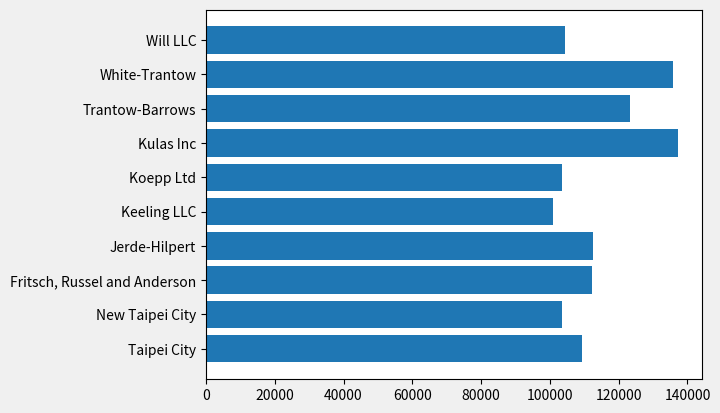
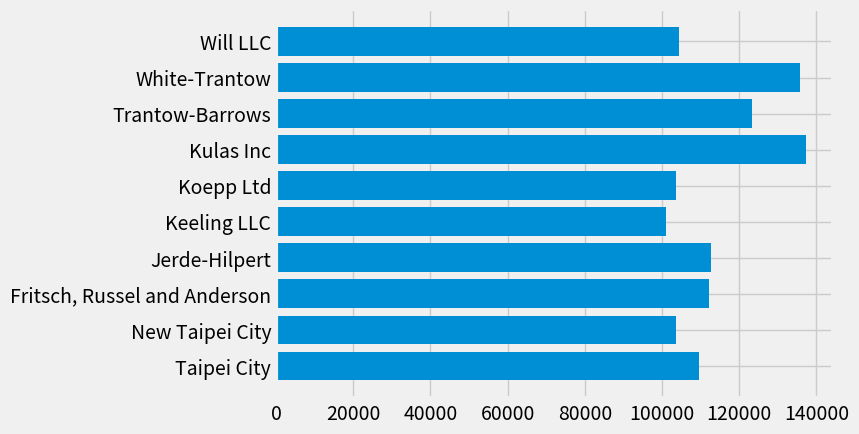
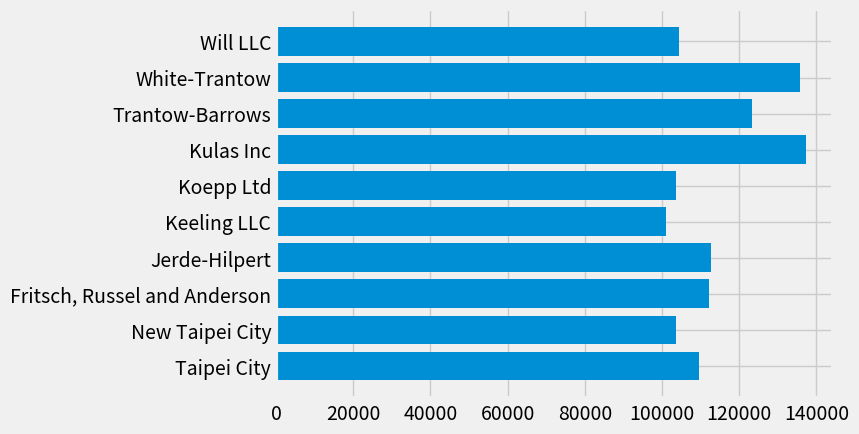
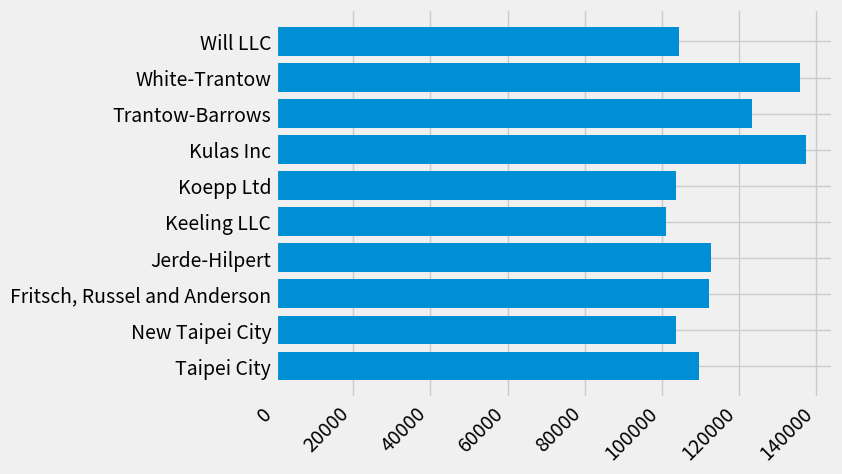
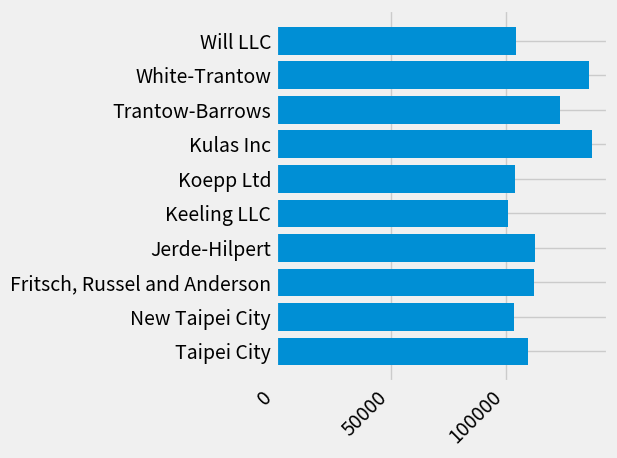
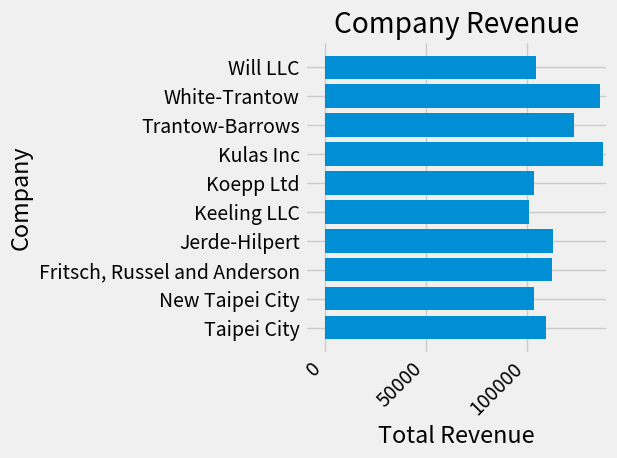
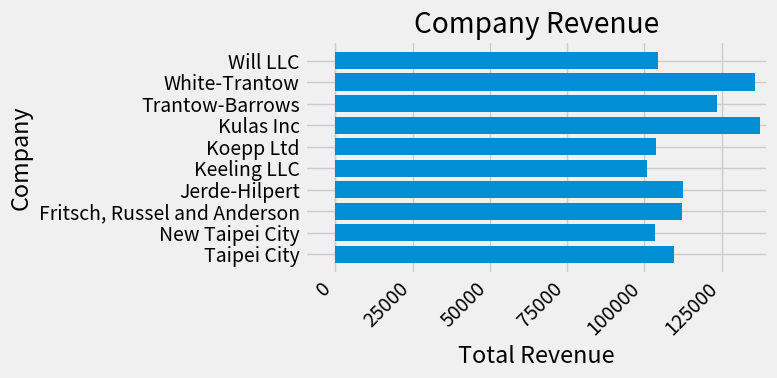
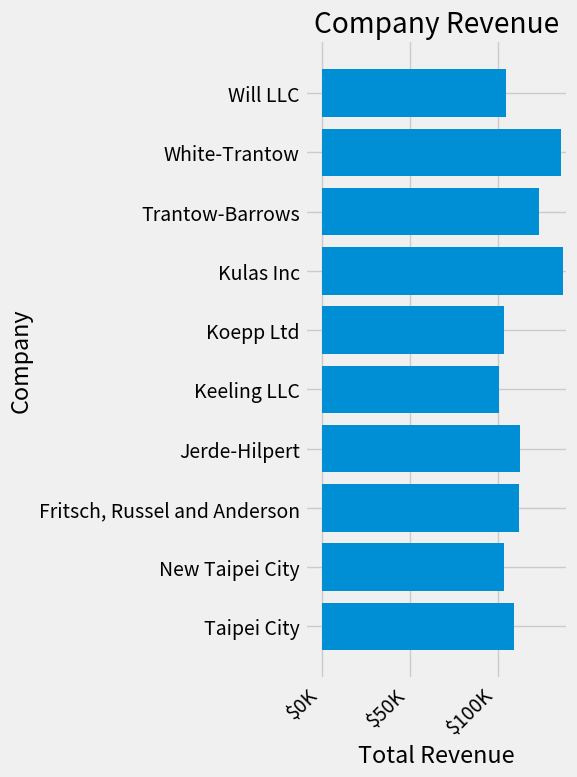
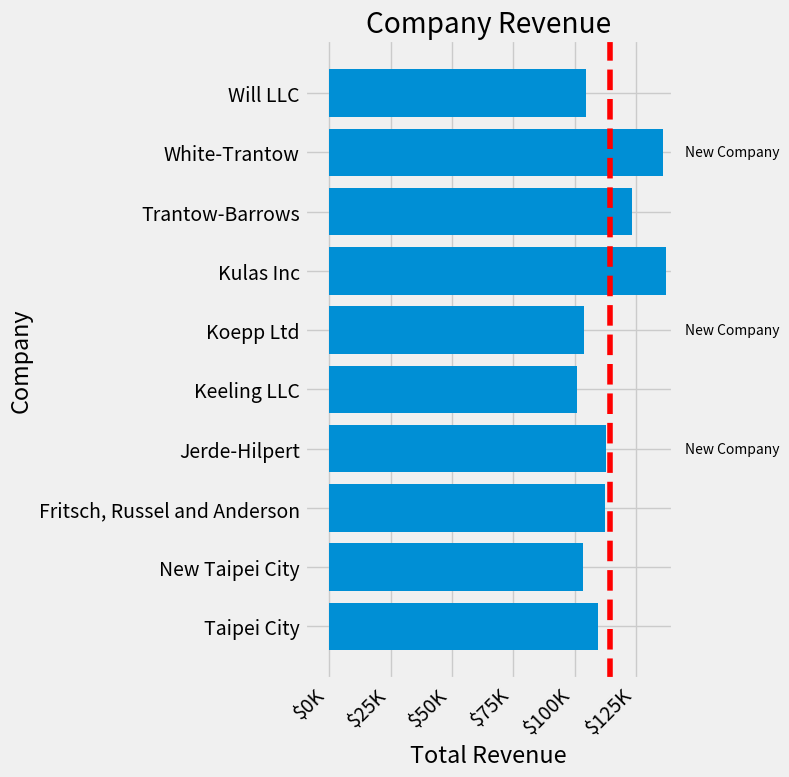

Python code for these plots, in order:
"""
=======================
The Lifecycle of a Plot
=======================

This tutorial aims to show the beginning, middle, and end of a single
visualization using Matplotlib. We'll begin with some raw data and
end by saving a figure of a customized visualization. Along the way we try
to highlight some neat features and best-practices using Matplotlib.

.. currentmodule:: matplotlib

.. note::

    This tutorial is based on
    `this excellent blog post
    <https://pbpython.com/effective-matplotlib.html>`_
[redacted]

A note on the explicit vs. implicit interfaces
==============================================

Matplotlib has two interfaces. For an explanation of the trade-offs between the
explicit and implicit interfaces see :ref:`api_interfaces`.

In the explicit object-oriented (OO) interface we directly utilize instances of
:class:`axes.Axes` to build up the visualization in an instance of
:class:`figure.Figure`.  In the implicit interface, inspired by and modeled on
MATLAB, we use a global state-based interface which is encapsulated in the
:mod:`.pyplot` module to plot to the "current Axes".  See the :doc:`pyplot
tutorials </tutorials/introductory/pyplot>` for a more in-depth look at the
pyplot interface.

Most of the terms are straightforward but the main thing to remember
is that:

* The `.Figure` is the final image, and may contain one or more `~.axes.Axes`.
* The `~.axes.Axes` represents an individual plot (not to be confused with
   `~.axis.Axis`, which refers to the x-, y-, or z-axis of a plot).

We call methods that do the plotting directly from the Axes, which gives
us much more flexibility and power in customizing our plot.

.. note::

   In general, use the explicit interface over the implicit pyplot interface
   for plotting.

Our data
========

We'll use the data from the post from which this tutorial was derived.
It contains sales information for a number of companies.

"""

# sphinx_gallery_thumbnail_number = 10
import numpy as np
import matplotlib.pyplot as plt


data = {'Taipei City': 109438.50,
        'New Taipei City': 103569.59,
        'Fritsch, Russel and Anderson': 112214.71,
        'Jerde-Hilpert': 112591.43,
        'Keeling LLC': 100934.30,
        'Koepp Ltd': 103660.54,
        'Kulas Inc': 137351.96,
        'Trantow-Barrows': 123381.38,
        'White-Trantow': 135841.99,
        'Will LLC': 104437.60}

group_data = list(data.values())
group_names = list(data.keys())
group_mean = np.mean(group_data)

###############################################################################
# Getting started
# ===============
#
# This data is naturally visualized as a barplot, with one bar per
# group. To do this with the object-oriented approach, we first generate
# an instance of :class:`figure.Figure` and
# :class:`axes.Axes`. The Figure is like a canvas, and the Axes
# is a part of that canvas on which we will make a particular visualization.
#
# .. note::
#
#    Figures can have multiple axes on them. For information on how to do this,
#    see the :doc:`Tight Layout tutorial
#    </tutorials/intermediate/tight_layout_guide>`.

fig, ax = plt.subplots()

###############################################################################
# Now that we have an Axes instance, we can plot on top of it.

fig, ax = plt.subplots()
ax.barh(group_names, group_data)

###############################################################################
# Controlling the style
# =====================
#
# There are many styles available in Matplotlib in order to let you tailor
# your visualization to your needs. To see a list of styles, we can use
# :mod:`.style`.

print(plt.style.available)

###############################################################################
# You can activate a style with the following:

plt.style.use('fivethirtyeight')

###############################################################################
# Now let's remake the above plot to see how it looks:

fig, ax = plt.subplots()
ax.barh(group_names, group_data)

###############################################################################
# The style controls many things, such as color, linewidths, backgrounds,
# etc.
#
# Customizing the plot
# ====================
#
# Now we've got a plot with the general look that we want, so let's fine-tune
# it so that it's ready for print. First let's rotate the labels on the x-axis
# so that they show up more clearly. We can gain access to these labels
# with the :meth:`axes.Axes.get_xticklabels` method:

fig, ax = plt.subplots()
ax.barh(group_names, group_data)
labels = ax.get_xticklabels()

###############################################################################
# If we'd like to set the property of many items at once, it's useful to use
# the :func:`pyplot.setp` function. This will take a list (or many lists) of
# Matplotlib objects, and attempt to set some style element of each one.

fig, ax = plt.subplots()
ax.barh(group_names, group_data)
labels = ax.get_xticklabels()
plt.setp(labels, rotation=45, horizontalalignment='right')

###############################################################################
# It looks like this cut off some of the labels on the bottom. We can
# tell Matplotlib to automatically make room for elements in the figures
# that we create. To do this we set the ``autolayout`` value of our
# rcParams. For more information on controlling the style, layout, and
# other features of plots with rcParams, see
# :doc:`/tutorials/introductory/customizing`.

plt.rcParams.update({'figure.autolayout': True})

fig, ax = plt.subplots()
ax.barh(group_names, group_data)
labels = ax.get_xticklabels()
plt.setp(labels, rotation=45, horizontalalignment='right')

###############################################################################
# Next, we add labels to the plot. To do this with the OO interface,
# we can use the :meth:`.Artist.set` method to set properties of this
# Axes object.

fig, ax = plt.subplots()
ax.barh(group_names, group_data)
labels = ax.get_xticklabels()
plt.setp(labels, rotation=45, horizontalalignment='right')
ax.set(xlim=[-10000, 140000], xlabel='Total Revenue', ylabel='Company',
       title='Company Revenue')

###############################################################################
# We can also adjust the size of this plot using the :func:`pyplot.subplots`
# function. We can do this with the *figsize* keyword argument.
#
# .. note::
#
#    While indexing in NumPy follows the form (row, column), the *figsize*
#    keyword argument follows the form (width, height). This follows
#    conventions in visualization, which unfortunately are different from those
#    of linear algebra.

fig, ax = plt.subplots(figsize=(8, 4))
ax.barh(group_names, group_data)
labels = ax.get_xticklabels()
plt.setp(labels, rotation=45, horizontalalignment='right')
ax.set(xlim=[-10000, 140000], xlabel='Total Revenue', ylabel='Company',
       title='Company Revenue')

###############################################################################
# For labels, we can specify custom formatting guidelines in the form of
# functions. Below we define a function that takes an integer as input, and
# returns a string as an output. When used with `.Axis.set_major_formatter` or
# `.Axis.set_minor_formatter`, they will automatically create and use a
# :class:`ticker.FuncFormatter` class.
#
# For this function, the ``x`` argument is the original tick label and ``pos``
# is the tick position.  We will only use ``x`` here but both arguments are
# needed.


def currency(x, pos):
    """The two arguments are the value and tick position"""
    if x >= 1e6:
        s = '${:1.1f}M'.format(x*1e-6)
    else:
        s = '${:1.0f}K'.format(x*1e-3)
    return s

###############################################################################
# We can then apply this function to the labels on our plot. To do this,
# we use the ``xaxis`` attribute of our axes. This lets you perform
# actions on a specific axis on our plot.

fig, ax = plt.subplots(figsize=(6, 8))
ax.barh(group_names, group_data)
labels = ax.get_xticklabels()
plt.setp(labels, rotation=45, horizontalalignment='right')

ax.set(xlim=[-10000, 140000], xlabel='Total Revenue', ylabel='Company',
       title='Company Revenue')
ax.xaxis.set_major_formatter(currency)

###############################################################################
# Combining multiple visualizations
# =================================
#
# It is possible to draw multiple plot elements on the same instance of
# :class:`axes.Axes`. To do this we simply need to call another one of
# the plot methods on that axes object.

fig, ax = plt.subplots(figsize=(8, 8))
ax.barh(group_names, group_data)
labels = ax.get_xticklabels()
plt.setp(labels, rotation=45, horizontalalignment='right')

# Add a vertical line, here we set the style in the function call
ax.axvline(group_mean, ls='--', color='r')

# Annotate new companies
for group in [3, 5, 8]:
    ax.text(145000, group, "New Company", fontsize=10,
            verticalalignment="center")

# Now we move our title up since it's getting a little cramped
ax.title.set(y=1.05)

ax.set(xlim=[-10000, 140000], xlabel='Total Revenue', ylabel='Company',
       title='Company Revenue')
ax.xaxis.set_major_formatter(currency)
ax.set_xticks([0, 25e3, 50e3, 75e3, 100e3, 125e3])
fig.subplots_adjust(right=.1)

plt.show()

###############################################################################
# Saving our plot
# ===============
#
# Now that we're happy with the outcome of our plot, we want to save it to
# disk. There are many file formats we can save to in Matplotlib. To see
# a list of available options, use:

print(fig.canvas.get_supported_filetypes())

###############################################################################
# We can then use the :meth:`figure.Figure.savefig` in order to save the figure
# to disk. Note that there are several useful flags we show below:
#
# * ``transparent=True`` makes the background of the saved figure transparent
#   if the format supports it.
# * ``dpi=80`` controls the resolution (dots per square inch) of the output.
# * ``bbox_inches="tight"`` fits the bounds of the figure to our plot.

# Uncomment this line to save the figure.
# fig.savefig('sales.png', transparent=False, dpi=80, bbox_inches="tight")
